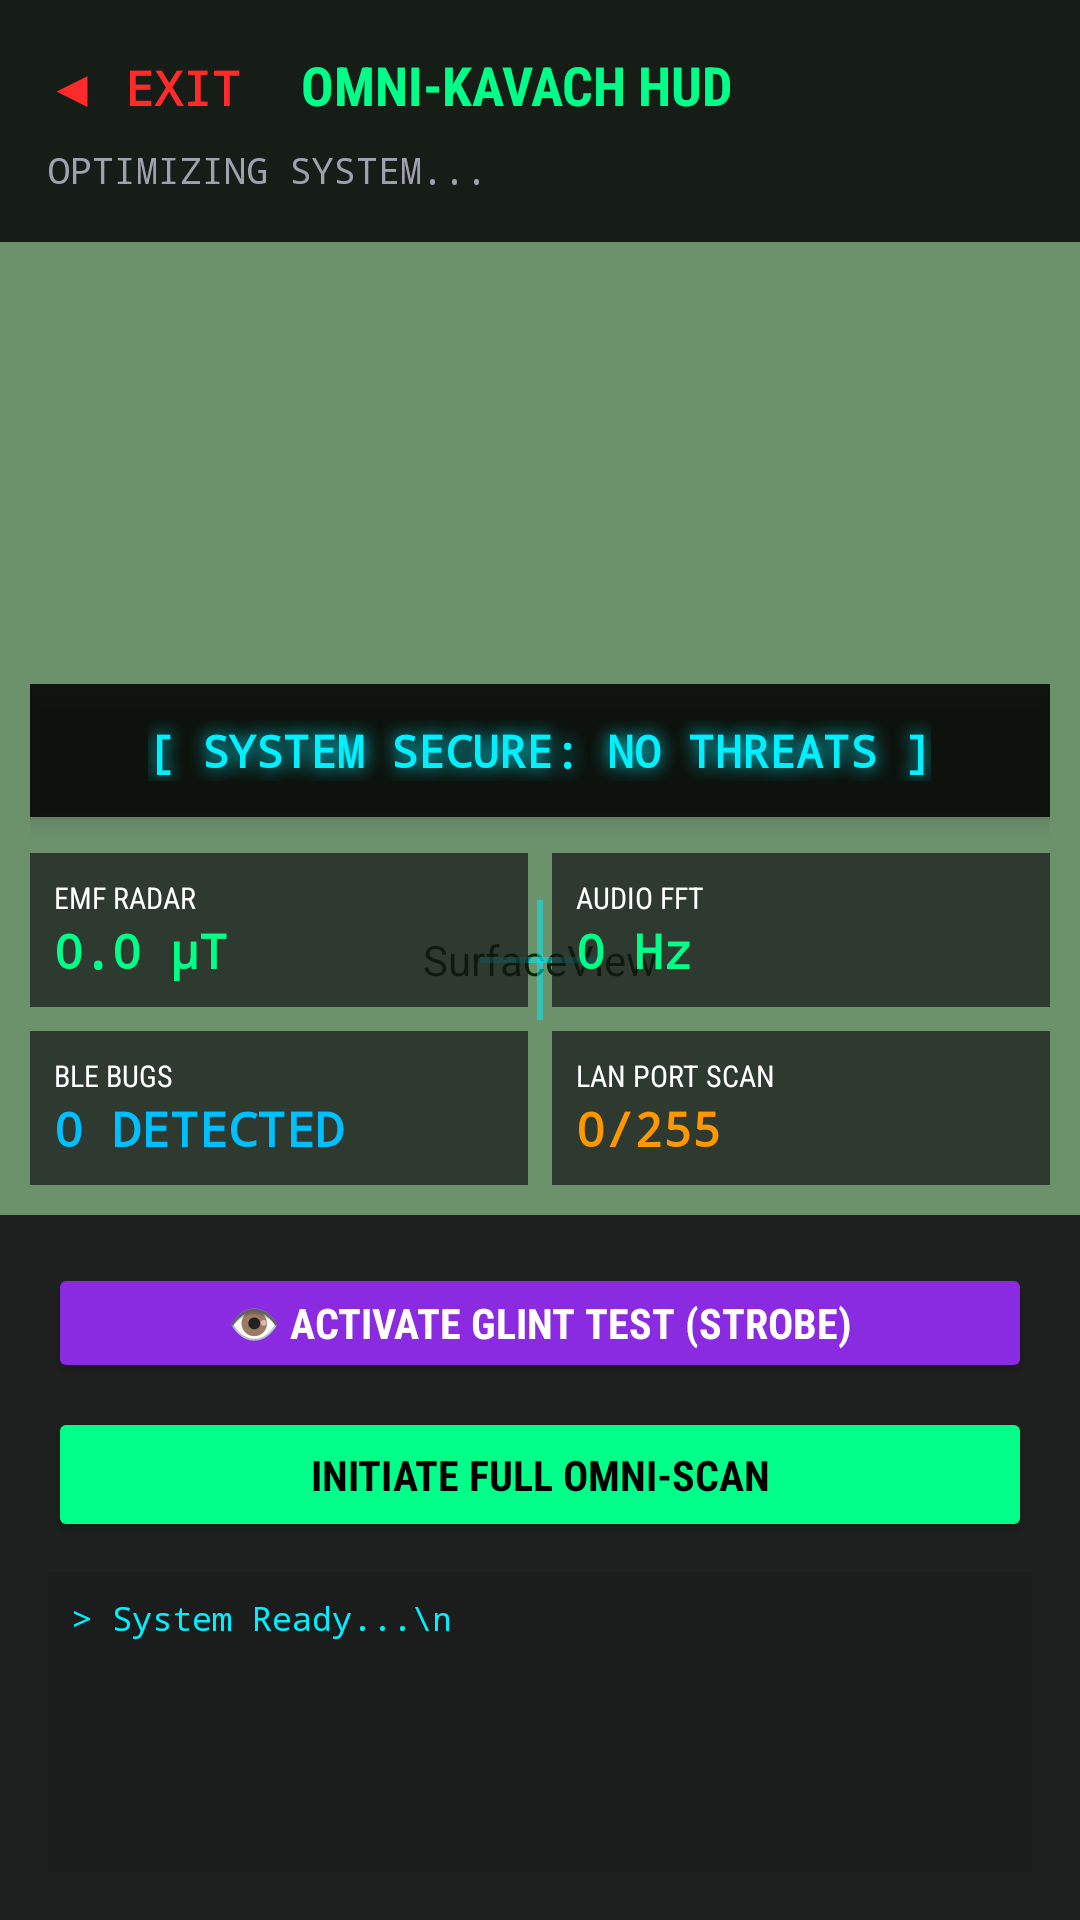

Layout XML and referenced resources for this Android screen:
<!-- AndroidManifest.xml: activity theme Theme.AppCompat.NoActionBar -->
<!-- res/layout/activity_cyber_scan.xml -->
<?xml version="1.0" encoding="utf-8"?>
<RelativeLayout xmlns:android="http://schemas.android.com/apk/res/android"
    android:layout_width="match_parent"
    android:layout_height="match_parent"
    android:background="#000000">

    <SurfaceView android:id="@+id/cameraPreview" android:layout_width="match_parent" android:layout_height="match_parent" />
    <View android:id="@+id/glareFilter" android:layout_width="match_parent" android:layout_height="match_parent" android:background="#2600FF00" />

    <RelativeLayout android:layout_width="match_parent" android:layout_height="match_parent" android:gravity="center">
        <View android:layout_width="40dp" android:layout_height="2dp" android:background="#8000F0FF" android:layout_centerInParent="true"/>
        <View android:layout_width="2dp" android:layout_height="40dp" android:background="#8000F0FF" android:layout_centerInParent="true"/>
    </RelativeLayout>

    <TextView android:id="@+id/tvSpeedWarning" android:layout_width="wrap_content" android:layout_height="wrap_content" android:text="⚠️ MOTION BLUR DETECTED\nSlow Down Camera Movement" android:textColor="#FF2A2A" android:textSize="14sp" android:textStyle="bold" android:fontFamily="sans-serif-condensed" android:background="#E6000000" android:padding="15dp" android:layout_centerInParent="true" android:visibility="gone" android:elevation="10dp"/>

    <LinearLayout android:layout_width="match_parent" android:layout_height="wrap_content" android:orientation="vertical" android:background="#CC000000" android:padding="16dp">
        <LinearLayout android:layout_width="match_parent" android:layout_height="wrap_content" android:orientation="horizontal">
            <TextView android:id="@+id/btnBack" android:layout_width="wrap_content" android:layout_height="wrap_content" android:text="◀ EXIT" android:textColor="#FF2A2A" android:textSize="16sp" android:textStyle="bold" android:fontFamily="monospace" android:paddingEnd="20dp"/>
            <TextView android:layout_width="wrap_content" android:layout_height="wrap_content" android:text="OMNI-KAVACH HUD" android:textColor="#00FF88" android:textSize="18sp" android:textStyle="bold" android:fontFamily="sans-serif-condensed"/>
        </LinearLayout>

        <TextView android:id="@+id/tvTierMode" android:layout_width="match_parent" android:layout_height="wrap_content" android:text="OPTIMIZING SYSTEM..." android:textColor="#A0A0B0" android:textSize="12sp" android:fontFamily="monospace" android:layout_marginTop="8dp"/>
    </LinearLayout>

    <LinearLayout android:layout_width="match_parent" android:layout_height="wrap_content" android:layout_above="@+id/consoleLayout" android:orientation="vertical" android:padding="10dp">

        <LinearLayout
            android:layout_width="match_parent"
            android:layout_height="wrap_content"
            android:background="#D9000000"
            android:padding="12dp"
            android:layout_marginBottom="12dp"
            android:gravity="center"
            android:elevation="5dp">

            <TextView
                android:id="@+id/tvMasterWarning"
                android:layout_width="wrap_content"
                android:layout_height="wrap_content"
                android:text="[ SYSTEM SECURE: NO THREATS ]"
                android:textColor="#00F0FF"
                android:textSize="15sp"
                android:textStyle="bold"
                android:fontFamily="monospace"
                android:textAlignment="center"
                android:shadowColor="#00F0FF"
                android:shadowDx="0"
                android:shadowDy="0"
                android:shadowRadius="15"/>
        </LinearLayout>

        <LinearLayout android:layout_width="match_parent" android:layout_height="wrap_content" android:orientation="horizontal" android:weightSum="2">
            <LinearLayout android:layout_width="0dp" android:layout_height="wrap_content" android:layout_weight="1" android:orientation="vertical" android:background="#B3141416" android:padding="8dp" android:layout_marginEnd="4dp">
                <TextView android:layout_width="wrap_content" android:layout_height="wrap_content" android:text="EMF RADAR" android:textColor="#FFF" android:textSize="10sp" android:fontFamily="sans-serif-condensed"/>
                <TextView android:id="@+id/tvEmf" android:layout_width="wrap_content" android:layout_height="wrap_content" android:text="0.0 µT" android:textColor="#00FF88" android:textSize="16sp" android:textStyle="bold" android:fontFamily="monospace"/>
            </LinearLayout>

            <LinearLayout android:layout_width="0dp" android:layout_height="wrap_content" android:layout_weight="1" android:orientation="vertical" android:background="#B3141416" android:padding="8dp" android:layout_marginStart="4dp">
                <TextView android:layout_width="wrap_content" android:layout_height="wrap_content" android:text="AUDIO FFT" android:textColor="#FFF" android:textSize="10sp" android:fontFamily="sans-serif-condensed"/>
                <TextView android:id="@+id/tvAudio" android:layout_width="wrap_content" android:layout_height="wrap_content" android:text="0 Hz" android:textColor="#00FF88" android:textSize="16sp" android:textStyle="bold" android:fontFamily="monospace"/>
            </LinearLayout>
        </LinearLayout>

        <LinearLayout android:layout_width="match_parent" android:layout_height="wrap_content" android:orientation="horizontal" android:weightSum="2" android:layout_marginTop="8dp">
            <LinearLayout android:layout_width="0dp" android:layout_height="wrap_content" android:layout_weight="1" android:orientation="vertical" android:background="#B3141416" android:padding="8dp" android:layout_marginEnd="4dp">
                <TextView android:layout_width="wrap_content" android:layout_height="wrap_content" android:text="BLE BUGS" android:textColor="#FFF" android:textSize="10sp" android:fontFamily="sans-serif-condensed"/>
                <TextView android:id="@+id/tvBle" android:layout_width="wrap_content" android:layout_height="wrap_content" android:text="0 DETECTED" android:textColor="#00BFFF" android:textSize="16sp" android:textStyle="bold" android:fontFamily="monospace"/>
            </LinearLayout>

            <LinearLayout android:layout_width="0dp" android:layout_height="wrap_content" android:layout_weight="1" android:orientation="vertical" android:background="#B3141416" android:padding="8dp" android:layout_marginStart="4dp">
                <TextView android:layout_width="wrap_content" android:layout_height="wrap_content" android:text="LAN PORT SCAN" android:textColor="#FFF" android:textSize="10sp" android:fontFamily="sans-serif-condensed"/>
                <TextView android:id="@+id/tvLan" android:layout_width="wrap_content" android:layout_height="wrap_content" android:text="0/255" android:textColor="#FF9800" android:textSize="16sp" android:textStyle="bold" android:fontFamily="monospace"/>
            </LinearLayout>
        </LinearLayout>
    </LinearLayout>

    <LinearLayout android:id="@+id/consoleLayout" android:layout_width="match_parent" android:layout_height="wrap_content" android:layout_alignParentBottom="true" android:orientation="vertical" android:background="#E6141416" android:padding="16dp">

        <Button android:id="@+id/btnGlintTest" android:layout_width="match_parent" android:layout_height="40dp" android:text="👁️ ACTIVATE GLINT TEST (STROBE)" android:textColor="#FFF" android:backgroundTint="#8A2BE2" android:textStyle="bold" android:fontFamily="sans-serif-condensed" android:layout_marginBottom="8dp"/>

        <Button android:id="@+id/btnMasterScan" android:layout_width="match_parent" android:layout_height="45dp" android:text="INITIATE FULL OMNI-SCAN" android:textColor="#000" android:backgroundTint="#00FF88" android:textStyle="bold" android:fontFamily="sans-serif-condensed" android:layout_marginBottom="10dp"/>

        <ScrollView android:layout_width="match_parent" android:layout_height="100dp" android:background="#1A000000" android:padding="8dp">
            <TextView android:id="@+id/tvConsoleLogs" android:layout_width="match_parent" android:layout_height="wrap_content" android:text="> System Ready...\n" android:textColor="#00F0FF" android:fontFamily="monospace" android:textSize="11sp"/>
        </ScrollView>
    </LinearLayout>

</RelativeLayout>
<!-- resources referenced by this layout -->
<resources>

</resources>
